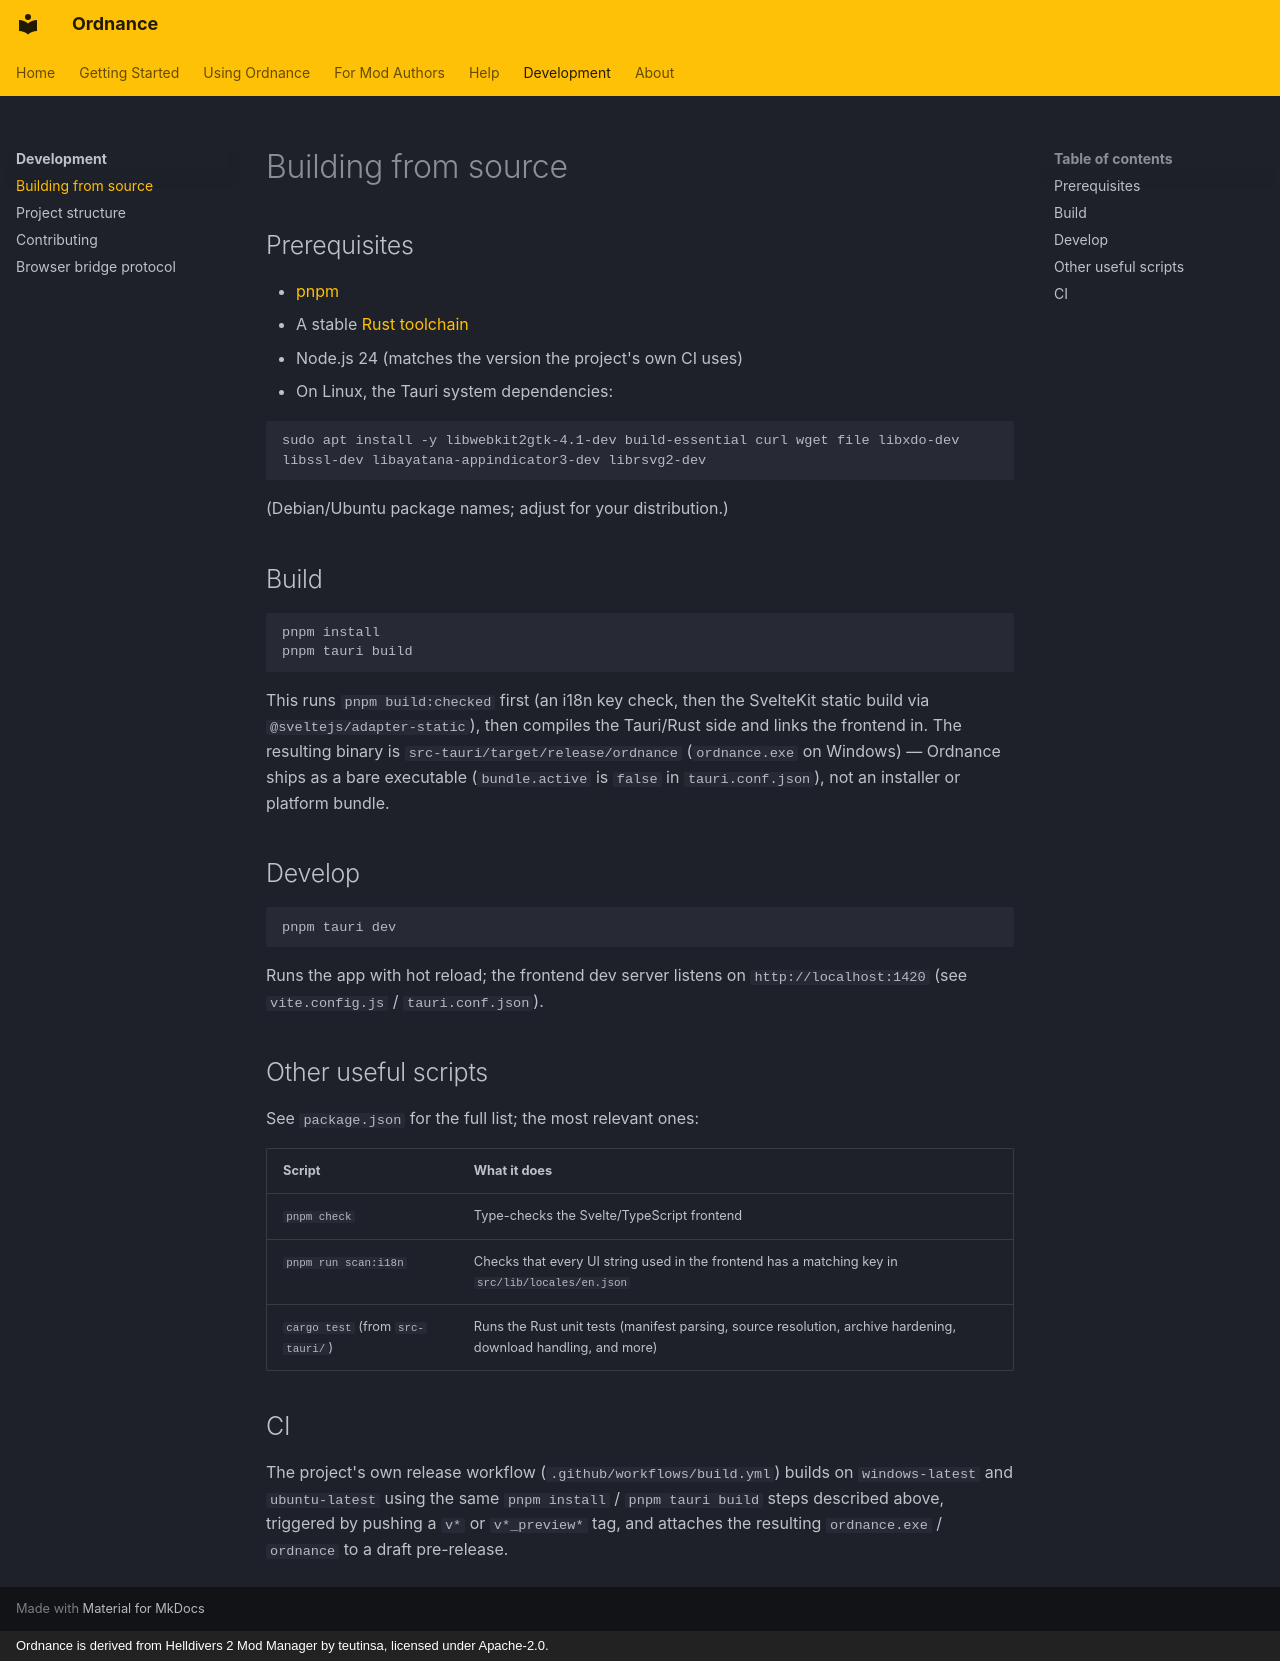

repository: Cavadus/ordnance · page: development/building/index.html · generator: mkdocs · copyright: Ordnance is derived from Helldivers 2 Mod Manager by teutinsa, licensed under Apache-2.0.

---
title: Building from source
---

# Building from source

## Prerequisites

- [pnpm](https://pnpm.io/)
- A stable [Rust toolchain](https://rustup.rs/)
- Node.js 24 (matches the version the project's own CI uses)
- On Linux, the Tauri system dependencies:

  ```sh
  sudo apt install -y libwebkit2gtk-4.1-dev build-essential curl wget file libxdo-dev libssl-dev libayatana-appindicator3-dev librsvg2-dev
  ```

  (Debian/Ubuntu package names; adjust for your distribution.)

## Build

```sh
pnpm install
pnpm tauri build
```

This runs `pnpm build:checked` first (an i18n key check, then the SvelteKit static build via
`@sveltejs/adapter-static`), then compiles the Tauri/Rust side and links the frontend in. The resulting binary is
`src-tauri/target/release/ordnance` (`ordnance.exe` on Windows) — Ordnance ships as a bare executable
(`bundle.active` is `false` in `tauri.conf.json`), not an installer or platform bundle.

## Develop

```sh
pnpm tauri dev
```

Runs the app with hot reload; the frontend dev server listens on `http://localhost:1420` (see `vite.config.js` /
`tauri.conf.json`).

## Other useful scripts

See `package.json` for the full list; the most relevant ones:

| Script | What it does |
| --- | --- |
| `pnpm check` | Type-checks the Svelte/TypeScript frontend |
| `pnpm run scan:i18n` | Checks that every UI string used in the frontend has a matching key in `src/lib/locales/en.json` |
| `cargo test` (from `src-tauri/`) | Runs the Rust unit tests (manifest parsing, source resolution, archive hardening, download handling, and more) |

## CI

The project's own release workflow (`.github/workflows/build.yml`) builds on `windows-latest` and `ubuntu-latest`
using the same `pnpm install` / `pnpm tauri build` steps described above, triggered by pushing a `v*` or
`v*_preview*` tag, and attaches the resulting `ordnance.exe` / `ordnance` to a draft pre-release.
